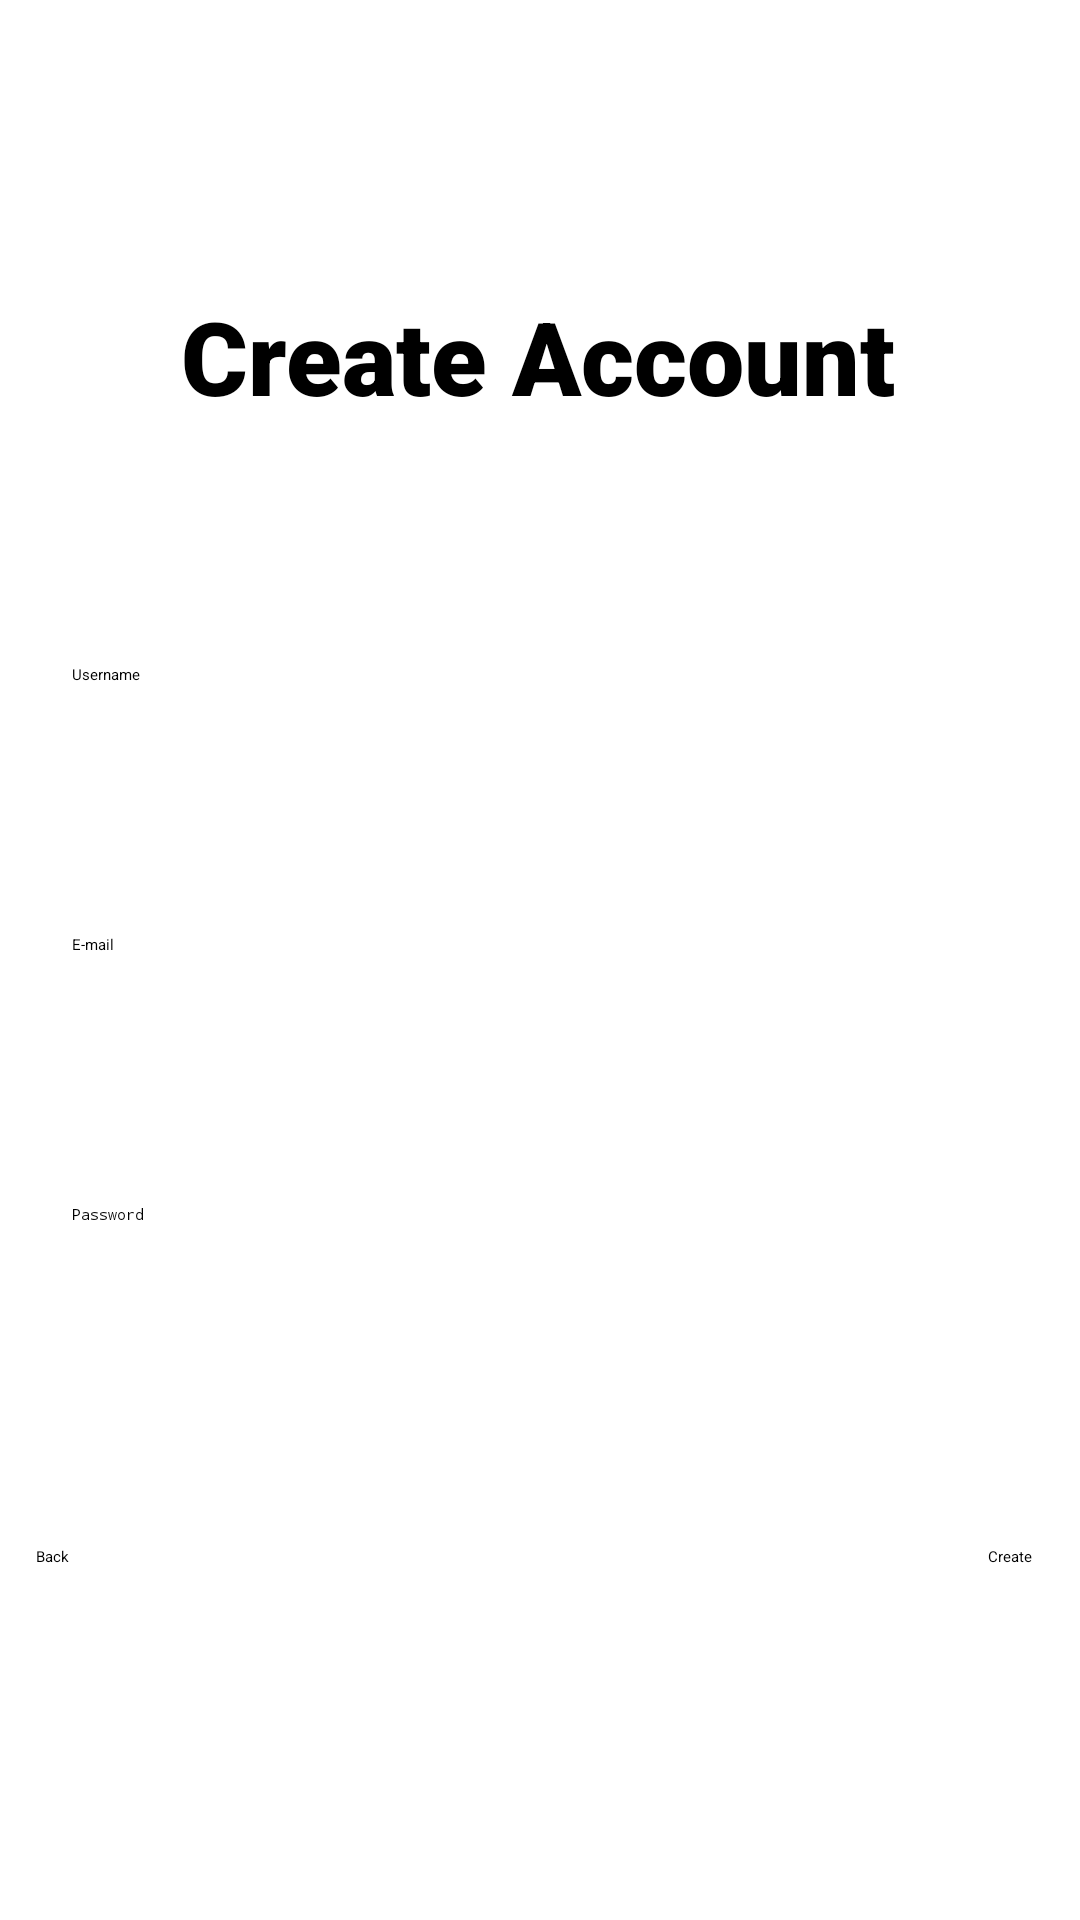

Layout XML and referenced resources for this Android screen:
<!-- AndroidManifest.xml: application theme Theme.UTS2 -->
<!-- res/layout/fragment_register.xml -->
<?xml version="1.0" encoding="utf-8"?>
<layout xmlns:android="http://schemas.android.com/apk/res/android"
    xmlns:app="http://schemas.android.com/apk/res-auto"
    xmlns:tools="http://schemas.android.com/tools">

    <data>
        <variable
            name="back_listener"
            type="com.example.uts2.view.BackLoginClick" />
    </data>

    <FrameLayout
        android:layout_width="match_parent"
        android:layout_height="match_parent"
        tools:context=".view.RegistFragment">

        <androidx.constraintlayout.widget.ConstraintLayout
            android:layout_width="match_parent"
            android:layout_height="match_parent">

            <TextView
                android:id="@+id/textView3"
                android:layout_width="wrap_content"
                android:layout_height="wrap_content"
                android:layout_marginTop="96dp"
                android:fontFamily="sans-serif-black"
                android:text="Create Account"
                android:textSize="34sp"
                app:layout_constraintEnd_toEndOf="parent"
                app:layout_constraintHorizontal_bias="0.497"
                app:layout_constraintStart_toStartOf="parent"
                app:layout_constraintTop_toTopOf="parent" />

            <EditText
                android:id="@+id/txtEmail"
                android:layout_width="0dp"
                android:layout_height="50dp"
                android:layout_marginStart="24dp"
                android:layout_marginTop="40dp"
                android:layout_marginEnd="24dp"
                android:ems="10"
                android:hint="E-mail"
                android:inputType="textEmailAddress"
                app:layout_constraintEnd_toEndOf="parent"
                app:layout_constraintHorizontal_bias="0.0"
                app:layout_constraintStart_toStartOf="parent"
                app:layout_constraintTop_toBottomOf="@+id/txtNewUsername" />

            <EditText
                android:id="@+id/txtNewPassword"
                android:layout_width="0dp"
                android:layout_height="50dp"
                android:layout_marginStart="24dp"
                android:layout_marginTop="40dp"
                android:layout_marginEnd="24dp"
                android:ems="10"
                android:hint="Password"
                android:inputType="textPassword"
                app:layout_constraintEnd_toEndOf="parent"
                app:layout_constraintHorizontal_bias="0.0"
                app:layout_constraintStart_toStartOf="parent"
                app:layout_constraintTop_toBottomOf="@+id/txtEmail" />

            <Button
                android:id="@+id/btnBack"
                android:layout_width="wrap_content"
                android:layout_height="wrap_content"
                android:layout_marginStart="12dp"
                android:layout_marginTop="64dp"
                android:onClick="@{back_listener::onBackLoginClick}"
                android:text="Back"
                app:layout_constraintStart_toStartOf="parent"
                app:layout_constraintTop_toBottomOf="@+id/txtNewPassword" />

            <Button
                android:id="@+id/btnCreateAccount"
                android:layout_width="wrap_content"
                android:layout_height="wrap_content"
                android:layout_marginTop="64dp"
                android:layout_marginEnd="16dp"
                android:text="Create"
                app:layout_constraintEnd_toEndOf="parent"
                app:layout_constraintTop_toBottomOf="@+id/txtNewPassword" />

            <EditText
                android:id="@+id/txtNewUsername"
                android:layout_width="0dp"
                android:layout_height="50dp"
                android:layout_marginStart="24dp"
                android:layout_marginTop="80dp"
                android:layout_marginEnd="24dp"
                android:ems="10"
                android:hint="Username"
                android:inputType="text"
                app:layout_constraintEnd_toEndOf="parent"
                app:layout_constraintHorizontal_bias="0.0"
                app:layout_constraintStart_toStartOf="parent"
                app:layout_constraintTop_toBottomOf="@+id/textView3" />
        </androidx.constraintlayout.widget.ConstraintLayout>

    </FrameLayout>
</layout>
<!-- resources referenced by this layout -->
<resources>

</resources>
